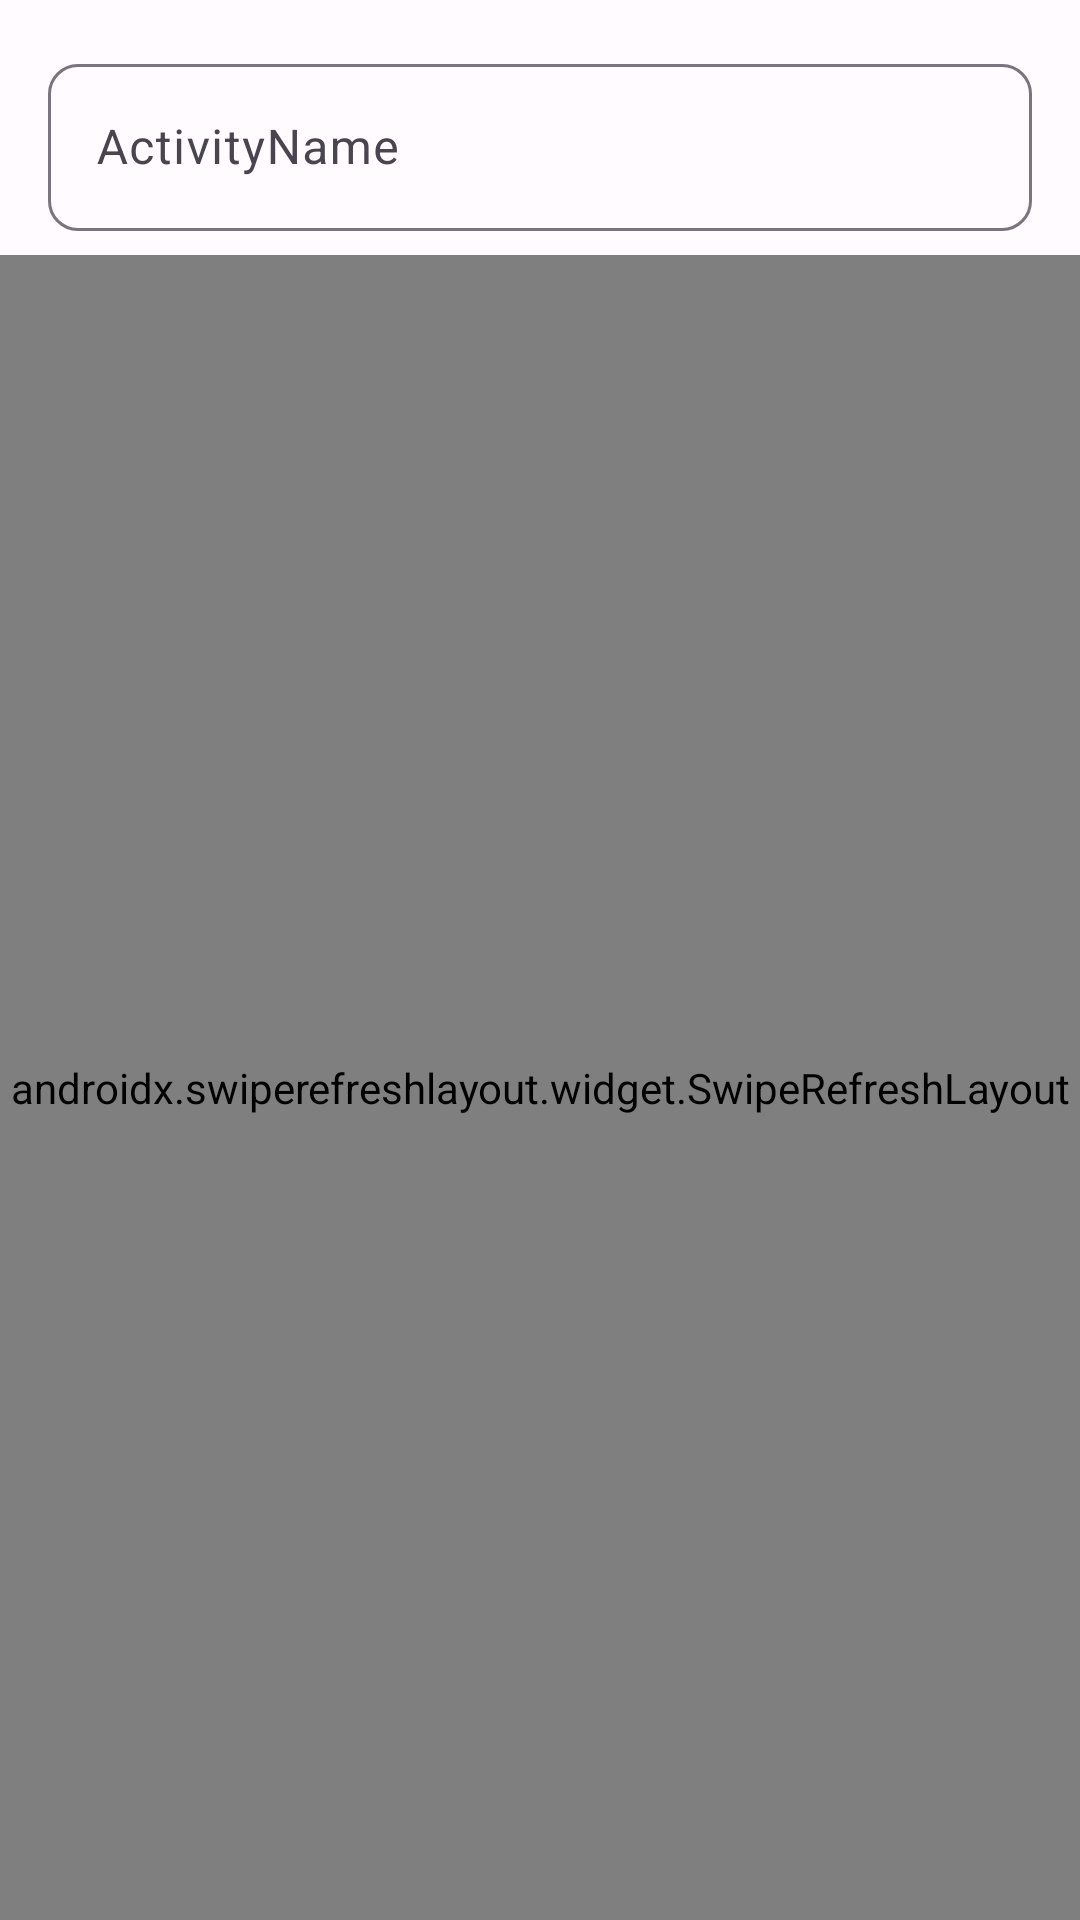

Layout XML and referenced resources for this Android screen:
<!-- AndroidManifest.xml: application theme Theme.Luckyzyx -->
<!-- res/layout/dialog_activity_info_selector_layout.xml -->
<?xml version="1.0" encoding="utf-8"?>
<LinearLayout xmlns:android="http://schemas.android.com/apk/res/android"
    xmlns:app="http://schemas.android.com/apk/res-auto"
    android:layout_width="match_parent"
    android:layout_height="match_parent"
    android:orientation="vertical">

    <com.google.android.material.textfield.TextInputLayout
        android:id="@+id/search_view_layout"
        android:layout_width="match_parent"
        android:layout_height="wrap_content"
        android:layout_marginHorizontal="16dp"
        android:layout_marginTop="16dp"
        app:startIconDrawable="@drawable/ic_baseline_search_24"
        app:boxCornerRadiusTopStart="10dp"
        app:boxCornerRadiusTopEnd="10dp"
        app:boxCornerRadiusBottomStart="10dp"
        app:boxCornerRadiusBottomEnd="10dp"
        app:endIconMode="clear_text">

        <com.google.android.material.textfield.TextInputEditText
            android:id="@+id/search_view"
            android:hint="@string/activity_name_search_hint"
            android:layout_width="match_parent"
            android:layout_height="wrap_content" />

    </com.google.android.material.textfield.TextInputLayout>

    <FrameLayout
        android:layout_width="match_parent"
        android:layout_height="0dp"
        android:layout_weight="1"
        android:layout_marginTop="8dp">

        <androidx.swiperefreshlayout.widget.SwipeRefreshLayout
            android:id="@+id/swipe_refresh_layout"
            android:layout_width="match_parent"
            android:layout_height="match_parent">

            <androidx.recyclerview.widget.RecyclerView
                android:id="@+id/recycler_view"
                android:layout_width="match_parent"
                android:layout_height="match_parent"
                android:clipToPadding="false"
                android:paddingBottom="8dp" />

        </androidx.swiperefreshlayout.widget.SwipeRefreshLayout>

        <com.google.android.material.textview.MaterialTextView
            android:id="@+id/empty_view"
            android:layout_width="wrap_content"
            android:layout_height="wrap_content"
            android:layout_gravity="center"
            android:visibility="gone"
            android:text="@string/no_data" />

    </FrameLayout>

</LinearLayout>
<!-- resources referenced by this layout -->
<resources>
  <string name="activity_name_search_hint">ActivityName</string>
  <string name="no_data">No data</string>
  <color name="md_theme_light_onErrorContainer">#410E0B</color>
  <color name="md_theme_light_onError">#FFFFFF</color>
  <color name="md_theme_light_errorContainer">#F9DEDC</color>
  <color name="md_theme_light_onTertiaryContainer">#31111D</color>
  <color name="md_theme_light_onTertiary">#FFFFFF</color>
  <color name="md_theme_light_tertiaryContainer">#FFD8E4</color>
  <color name="md_theme_light_tertiary">#7D5260</color>
  <color name="md_theme_light_error">#B3261E</color>
  <color name="md_theme_light_outline">#79747E</color>
  <color name="md_theme_light_onBackground">#1C1B1F</color>
  <color name="md_theme_light_background">#FFFBFE</color>
  <color name="md_theme_light_inverseOnSurface">#F4EFF4</color>
  <color name="md_theme_light_inverseSurface">#313033</color>
  <color name="md_theme_light_onSurfaceVariant">#49454F</color>
  <color name="md_theme_light_onSurface">#1C1B1F</color>
  <color name="md_theme_light_surfaceVariant">#E7E0EC</color>
  <color name="md_theme_light_surface">#FFFBFE</color>
  <color name="md_theme_light_onSecondaryContainer">#1D192B</color>
  <color name="md_theme_light_onSecondary">#FFFFFF</color>
  <color name="md_theme_light_secondaryContainer">#E8DEF8</color>
  <color name="md_theme_light_secondary">#625B71</color>
  <color name="md_theme_light_onPrimaryContainer">#21005D</color>
  <color name="md_theme_light_onPrimary">#FFFFFF</color>
  <color name="md_theme_light_primaryContainer">#EADDFF</color>
  <color name="md_theme_light_primary">#6750A4</color>
  <color name="md_theme_light_inversePrimary">#D0BCFF</color>
  <color name="transparent">#00000000</color>
</resources>
